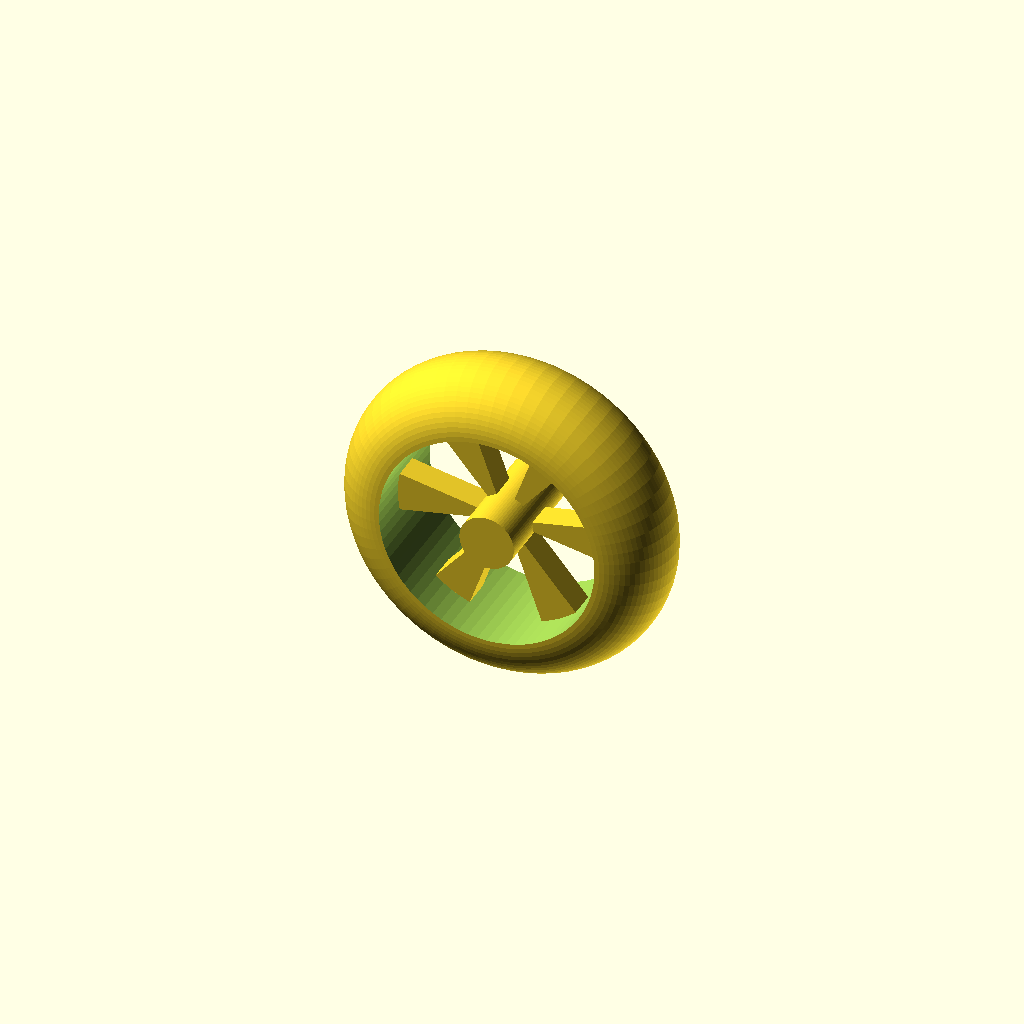
Cell 1: the model at its default parameters.
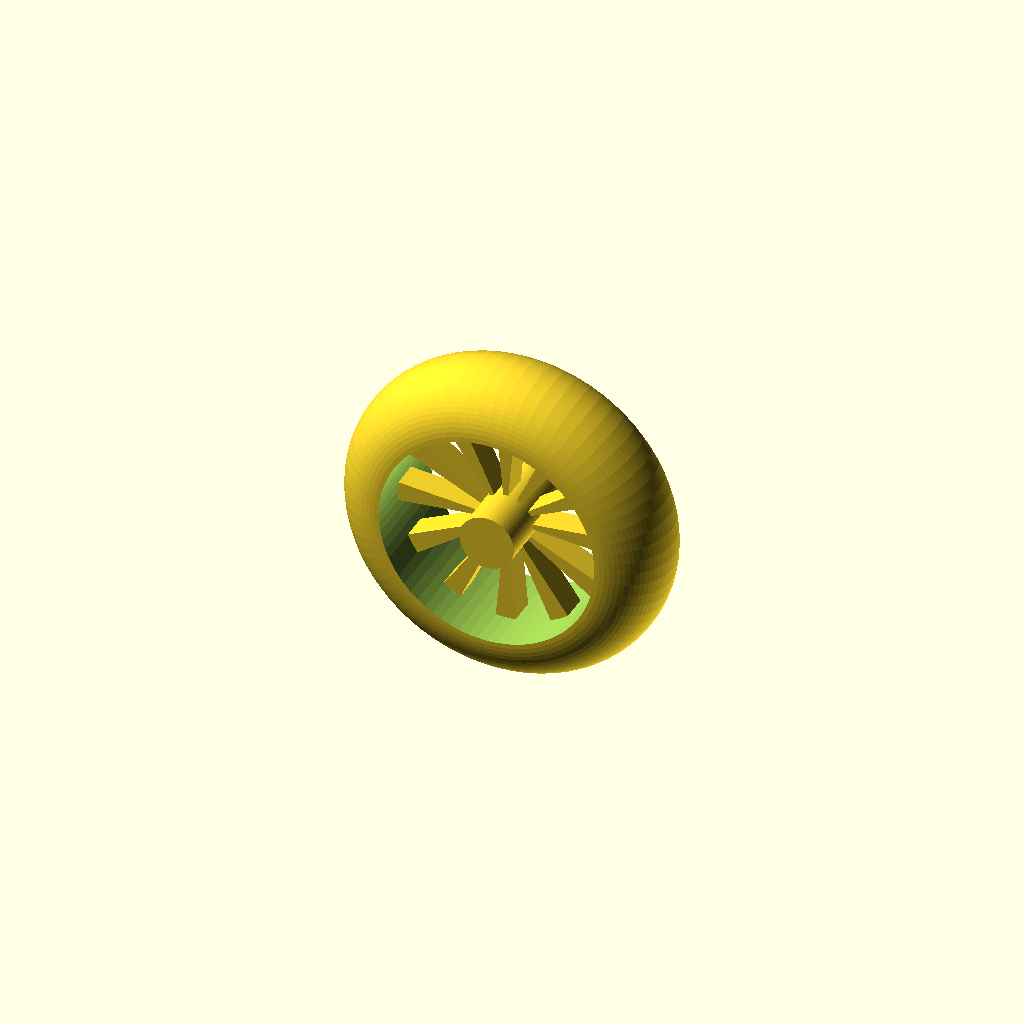
Cell 2: spoke_count = 12 (everything else at default).
All cells are drawn from one camera (rotation 55°, 0°, 25°, orthographic, colour scheme Cornfield), so only the parameter changes between them.
Source of the model, examples/moto/openscad/rear_tire.scad:
use <wheel.scad>

rear_radius = 215.9;
rear_crown_radius = 325 - rear_radius;
spoke_count = 6;

$fn = 72;

wheel(rear_radius, rear_crown_radius, spoke_count);
Parameter table extracted from the source (name, type, default, range or options):
rear_radius: number, default 215.9
spoke_count: number, default 6
